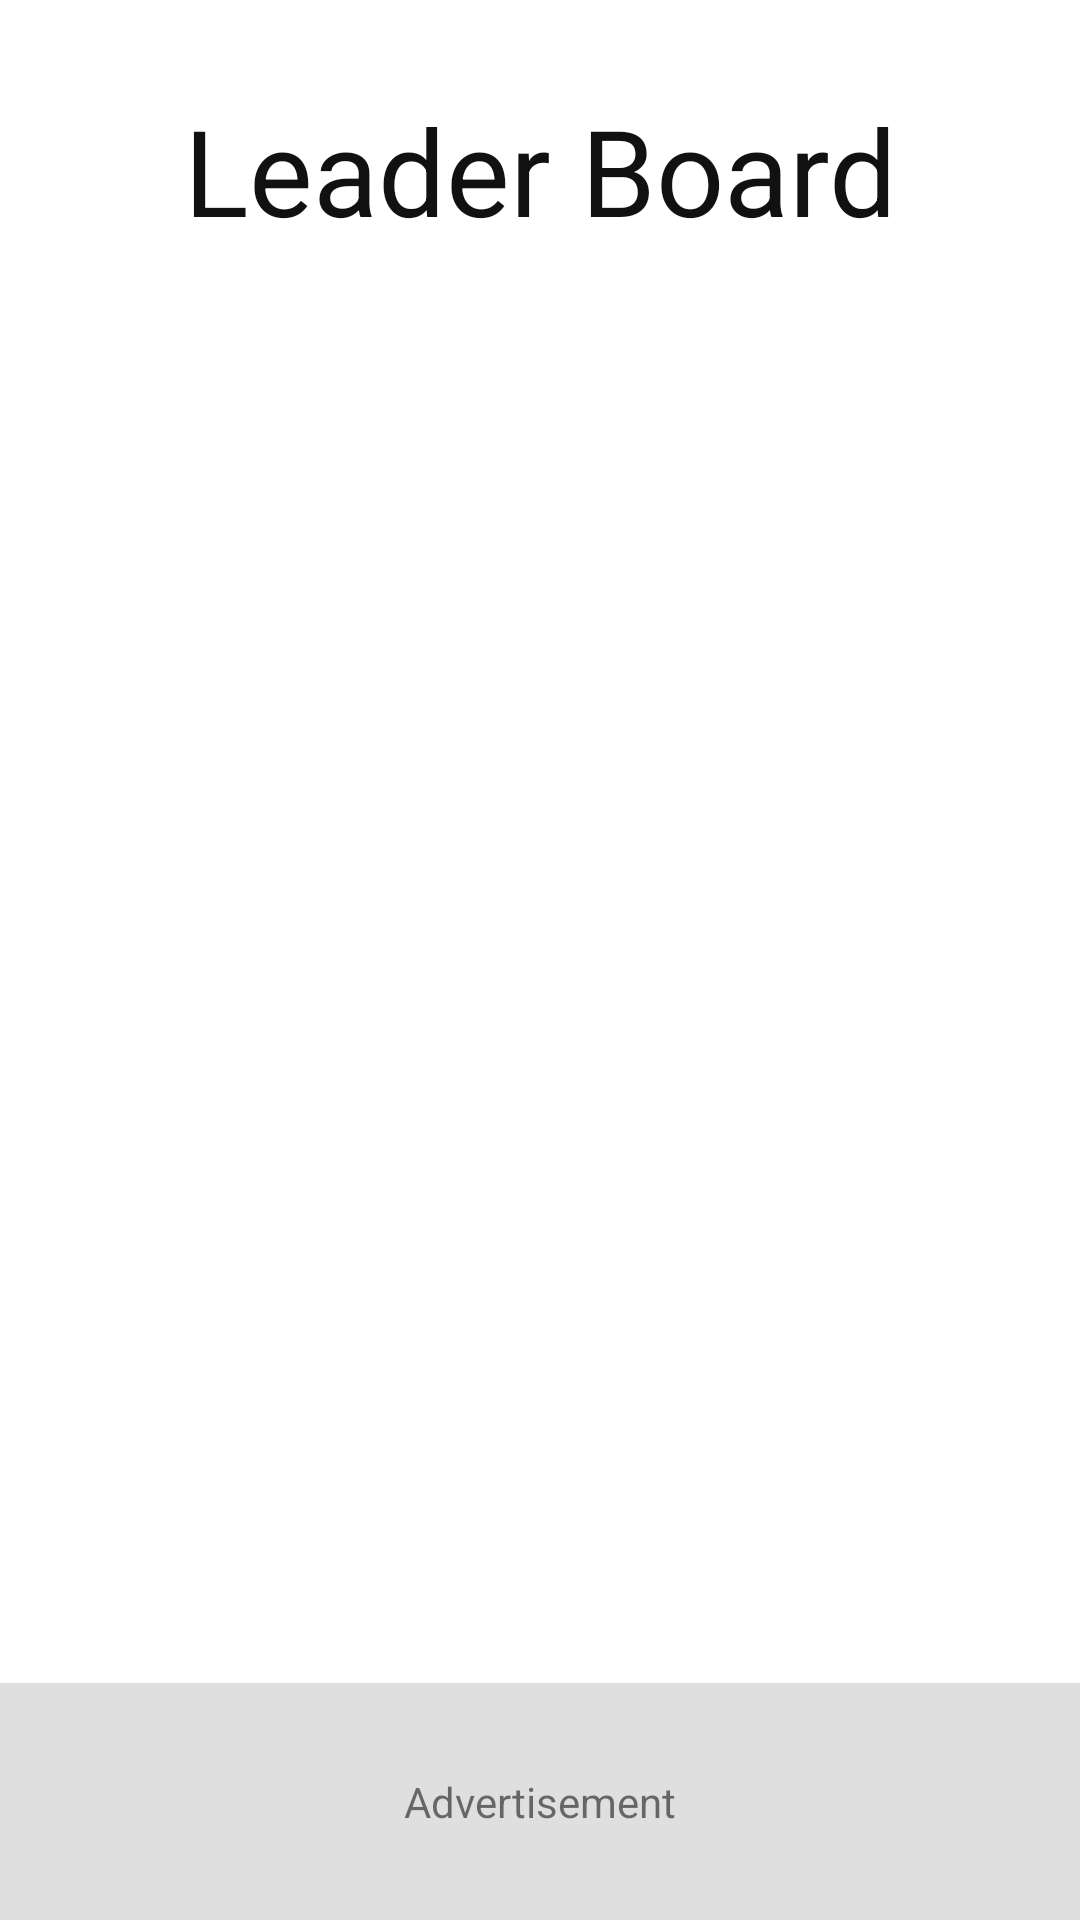

Layout XML and referenced resources for this Android screen:
<!-- AndroidManifest.xml: application theme AppTheme -->
<!-- res/layout/activity_history.xml -->
<?xml version="1.0" encoding="utf-8"?>
<androidx.constraintlayout.widget.ConstraintLayout xmlns:android="http://schemas.android.com/apk/res/android"
    xmlns:app="http://schemas.android.com/apk/res-auto"
    xmlns:tools="http://schemas.android.com/tools"
    android:layout_width="match_parent"
    android:layout_height="match_parent"
    tools:context=".HistoryActivity">

    <TextView
        android:id="@+id/titleFinish"
        android:layout_width="match_parent"
        android:layout_height="wrap_content"
        android:layout_margin="30dp"
        android:text="@string/finish_fragment_history"
        android:textAlignment="center"
        android:textSize="40sp"
        android:textColor="#111"
        app:layout_constraintTop_toTopOf="parent" />

    <ListView
        android:id="@+id/listViewWidget"
        android:layout_width="match_parent"
        android:layout_height="wrap_content"
        android:layout_margin="20dp"
        app:layout_constraintTop_toBottomOf="@+id/titleFinish" />

    <RelativeLayout
        android:id="@+id/advertContainerFinish"
        android:layout_width="match_parent"
        android:layout_height="wrap_content"
        app:layout_constraintBottom_toBottomOf="parent"
        android:background="#20000000">
        <TextView
            android:layout_width="wrap_content"
            android:layout_height="wrap_content"
            android:layout_centerHorizontal="true"
            android:text="Advertisement"
            android:layout_margin="30dp"/>
    </RelativeLayout>

</androidx.constraintlayout.widget.ConstraintLayout>
<!-- resources referenced by this layout -->
<resources>
  <string name="finish_fragment_history">Leader Board</string>
  <style name="AppTheme" parent="Theme.MaterialComponents.DayNight.DarkActionBar">
          
          <item name="colorPrimary">@color/colorPrimary</item>
          <item name="colorPrimaryDark">@color/colorPrimaryDark</item>
          <item name="colorAccent">@color/colorAccent</item>
          <item name="color">#2E2C2C</item>
      </style>
  <!-- not gathered from this repository: default colours our renderer supplied (Android Studio template values) -->
  <color name="colorPrimary">#FF6200EE</color>
  <color name="colorPrimaryDark">#FF3700B3</color>
  <color name="colorAccent">#FF03DAC5</color>
</resources>
